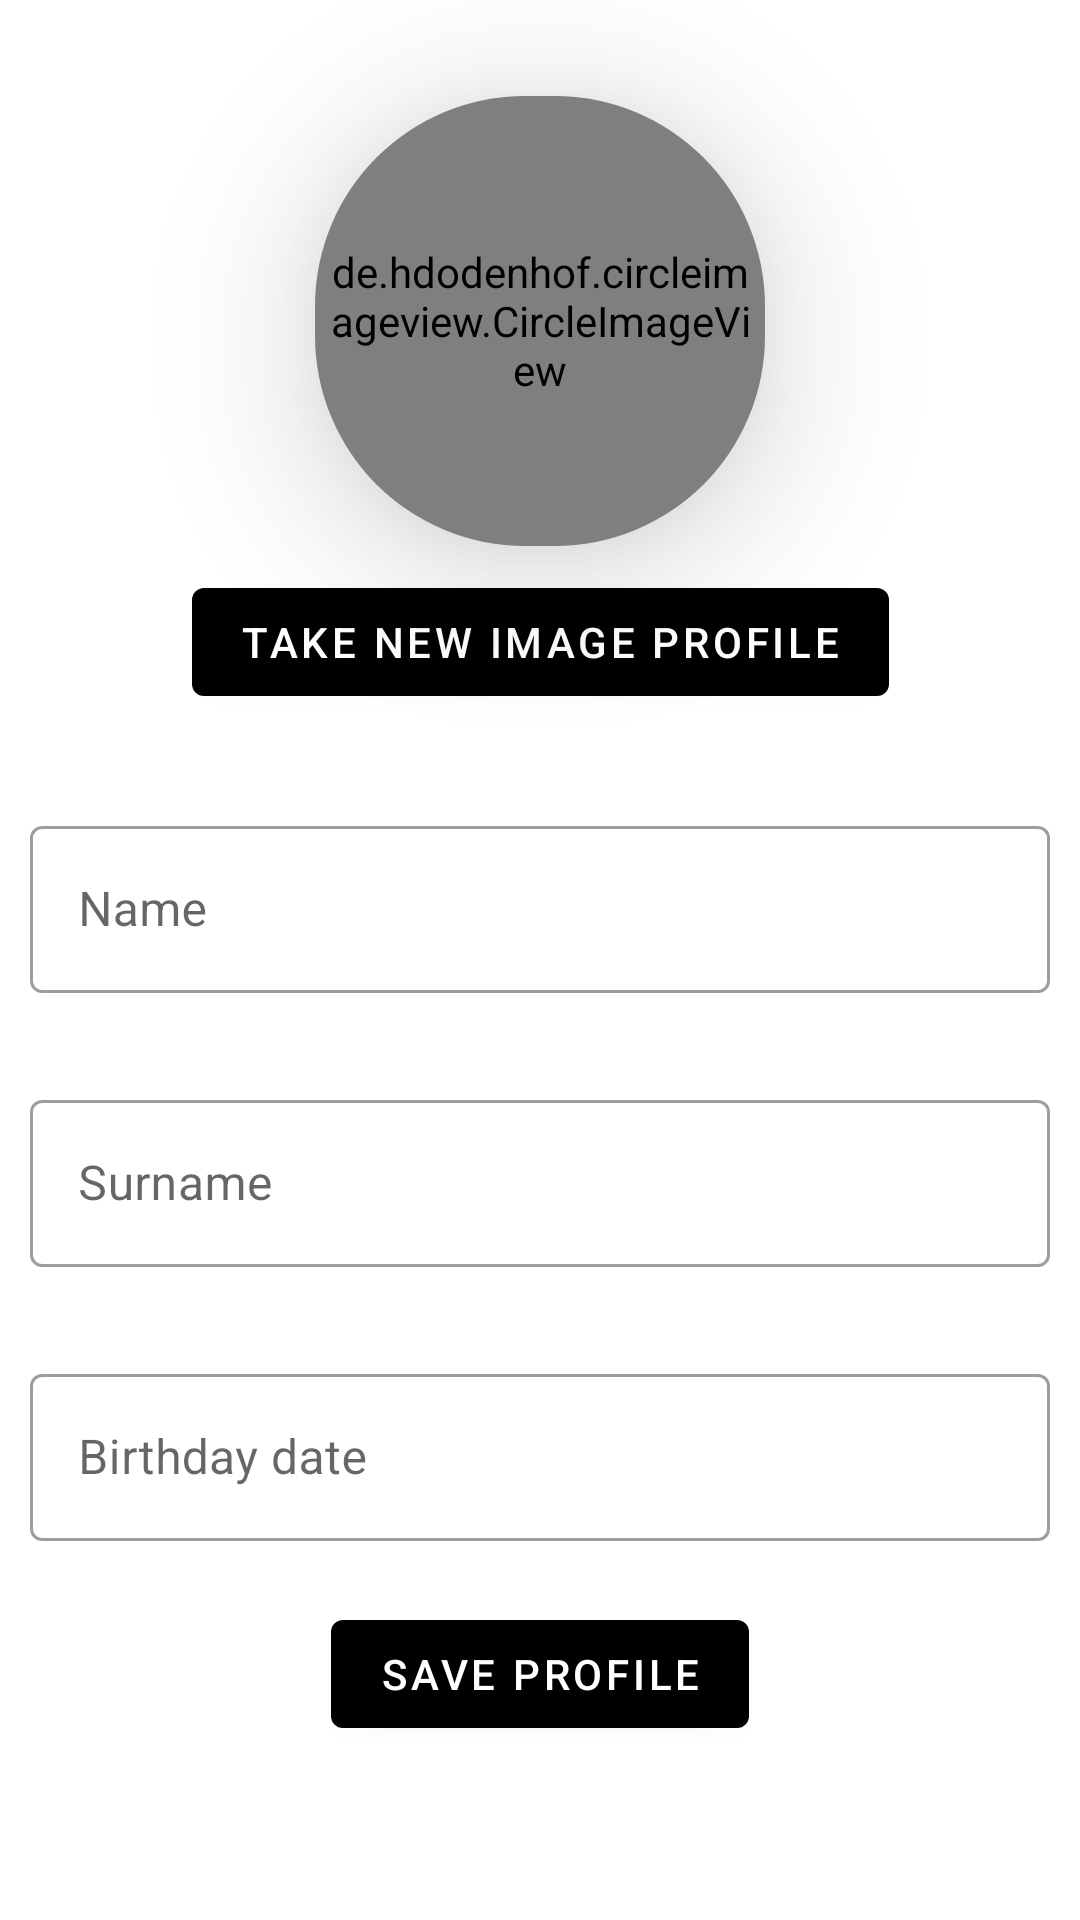

This screen was rendered from an Android layout file. Write that file and the resources it references.
<!-- AndroidManifest.xml: application theme Theme.MyFitnessApp -->
<!-- res/layout/modify_profile.xml -->
<?xml version="1.0" encoding="utf-8"?>
<androidx.coordinatorlayout.widget.CoordinatorLayout xmlns:android="http://schemas.android.com/apk/res/android"
    xmlns:tools="http://schemas.android.com/tools"
    android:layout_width="match_parent"
    android:layout_height="match_parent"
    xmlns:app="http://schemas.android.com/apk/res-auto">

    <ScrollView
        android:layout_width="match_parent"
        android:layout_height="match_parent">

        <androidx.constraintlayout.widget.ConstraintLayout
            android:layout_width="match_parent"
            android:layout_height="wrap_content">

            <com.google.android.material.textfield.TextInputLayout
                android:id="@+id/name_textinput"
                style="@style/Widget.MaterialComponents.TextInputLayout.OutlinedBox"
                android:layout_width="0dp"
                android:layout_height="wrap_content"
                android:layout_marginLeft="10dp"
                android:layout_marginRight="10dp"
                android:layout_marginTop="32dp"
                app:endIconMode="clear_text"
                app:errorEnabled="true"
                app:layout_constraintEnd_toEndOf="parent"
                app:layout_constraintStart_toStartOf="parent"
                app:layout_constraintTop_toBottomOf="@+id/capture_button">

                <com.google.android.material.textfield.TextInputEditText
                    android:id="@+id/name_edittext"
                    android:layout_width="match_parent"
                    android:layout_height="wrap_content"
                    android:hint="@string/name"
                    android:imeOptions="flagNoExtractUi"
                    android:inputType="text"/>
            </com.google.android.material.textfield.TextInputLayout>

            <com.google.android.material.textfield.TextInputLayout
                android:id="@+id/surname_textinput"
                style="@style/Widget.MaterialComponents.TextInputLayout.OutlinedBox"
                android:layout_width="match_parent"
                android:layout_height="wrap_content"
                android:layout_margin="10dp"
                app:endIconMode="clear_text"
                app:errorEnabled="true"
                app:layout_constraintEnd_toStartOf="parent"
                app:layout_constraintStart_toStartOf="parent"
                app:layout_constraintTop_toBottomOf="@id/name_textinput">

                <com.google.android.material.textfield.TextInputEditText
                    android:id="@+id/surname_edittext"
                    android:layout_width="match_parent"
                    android:layout_height="wrap_content"
                    android:hint="@string/surname"
                    android:imeOptions="flagNoExtractUi"
                    android:inputType="text"/>
            </com.google.android.material.textfield.TextInputLayout>

            <com.google.android.material.textfield.TextInputLayout
                android:id="@+id/birthday_date_textinput"
                style="@style/Widget.MaterialComponents.TextInputLayout.OutlinedBox"
                android:layout_width="match_parent"
                android:layout_height="wrap_content"
                android:layout_margin="10dp"
                app:endIconMode="clear_text"
                app:errorEnabled="true"
                app:layout_constraintEnd_toStartOf="parent"
                app:layout_constraintStart_toStartOf="parent"
                app:layout_constraintTop_toBottomOf="@id/surname_textinput">

                <com.google.android.material.textfield.TextInputEditText
                    android:id="@+id/birthday_date_edittext"
                    android:layout_width="match_parent"
                    android:layout_height="wrap_content"
                    android:hint="@string/birthday_date"
                    android:imeOptions="flagNoExtractUi"
                    android:inputType="date" />
            </com.google.android.material.textfield.TextInputLayout>

            <Button
                android:id="@+id/capture_button"
                style="@style/ThemeOverlay.Material3.Button"
                android:layout_width="wrap_content"
                android:layout_height="wrap_content"
                android:layout_marginTop="8dp"
                android:text="@string/take_new_image_profile"
                app:layout_constraintEnd_toEndOf="parent"
                app:layout_constraintStart_toStartOf="parent"
                app:layout_constraintTop_toBottomOf="@+id/imageCard" />

            <androidx.cardview.widget.CardView
                android:id="@+id/imageCard"
                android:layout_width="150dp"
                android:layout_height="150dp"
                android:layout_marginTop="32dp"
                app:cardCornerRadius="70dp"
                app:cardElevation="30dp"
                app:layout_constraintEnd_toEndOf="parent"
                app:layout_constraintStart_toStartOf="parent"
                app:layout_constraintTop_toTopOf="parent">

                <de.hdodenhof.circleimageview.CircleImageView
                    android:id="@+id/picture_displayed_imageview"
                    android:layout_width="150dp"
                    android:layout_height="150dp"
                    android:padding="3dp"
                    android:src="@drawable/image_profile_basic" />

            </androidx.cardview.widget.CardView>

            <Button
                android:id="@+id/add_exercise_button2"
                style="@style/ThemeOverlay.Material3.Button"
                android:layout_width="wrap_content"
                android:layout_height="wrap_content"
                android:text="@string/save_profile"
                app:layout_constraintEnd_toEndOf="parent"
                app:layout_constraintStart_toStartOf="parent"
                app:layout_constraintTop_toBottomOf="@+id/birthday_date_textinput" />

        </androidx.constraintlayout.widget.ConstraintLayout>
    </ScrollView>

</androidx.coordinatorlayout.widget.CoordinatorLayout>
<!-- resources referenced by this layout -->
<resources>
  <!-- drawable image_profile_basic: png bitmap (drawable, 24580 bytes) -->
  <string name="birthday_date">Birthday date</string>
  <string name="name">Name</string>
  <string name="save_profile">Save Profile</string>
  <string name="surname">Surname</string>
  <string name="take_new_image_profile">Take new image profile</string>
  <style name="Theme.MyFitnessApp" parent="Theme.MaterialComponents.DayNight.NoActionBar">
          <item name="android:windowIsTranslucent">true</item>
          <item name="android:windowCloseOnTouchOutside">true</item>
          <item name="colorPrimary">@color/black</item>
          <item name="colorPrimaryVariant">@color/gray</item>
          <item name="colorOnPrimary">@color/white</item>
          
          <item name="colorSecondary">@color/gray</item>
          <item name="colorSecondaryVariant">@color/teal_700</item>
          <item name="colorOnSecondary">@color/black</item>
          
          <item name="android:statusBarColor" tools:targetApi="l">?attr/colorPrimaryVariant</item>
      </style>
  <color name="black">#FF000000</color>
  <color name="gray">#808080</color>
  <color name="white">#FFFFFFFF</color>
  <color name="teal_700">#FF018786</color>
</resources>
